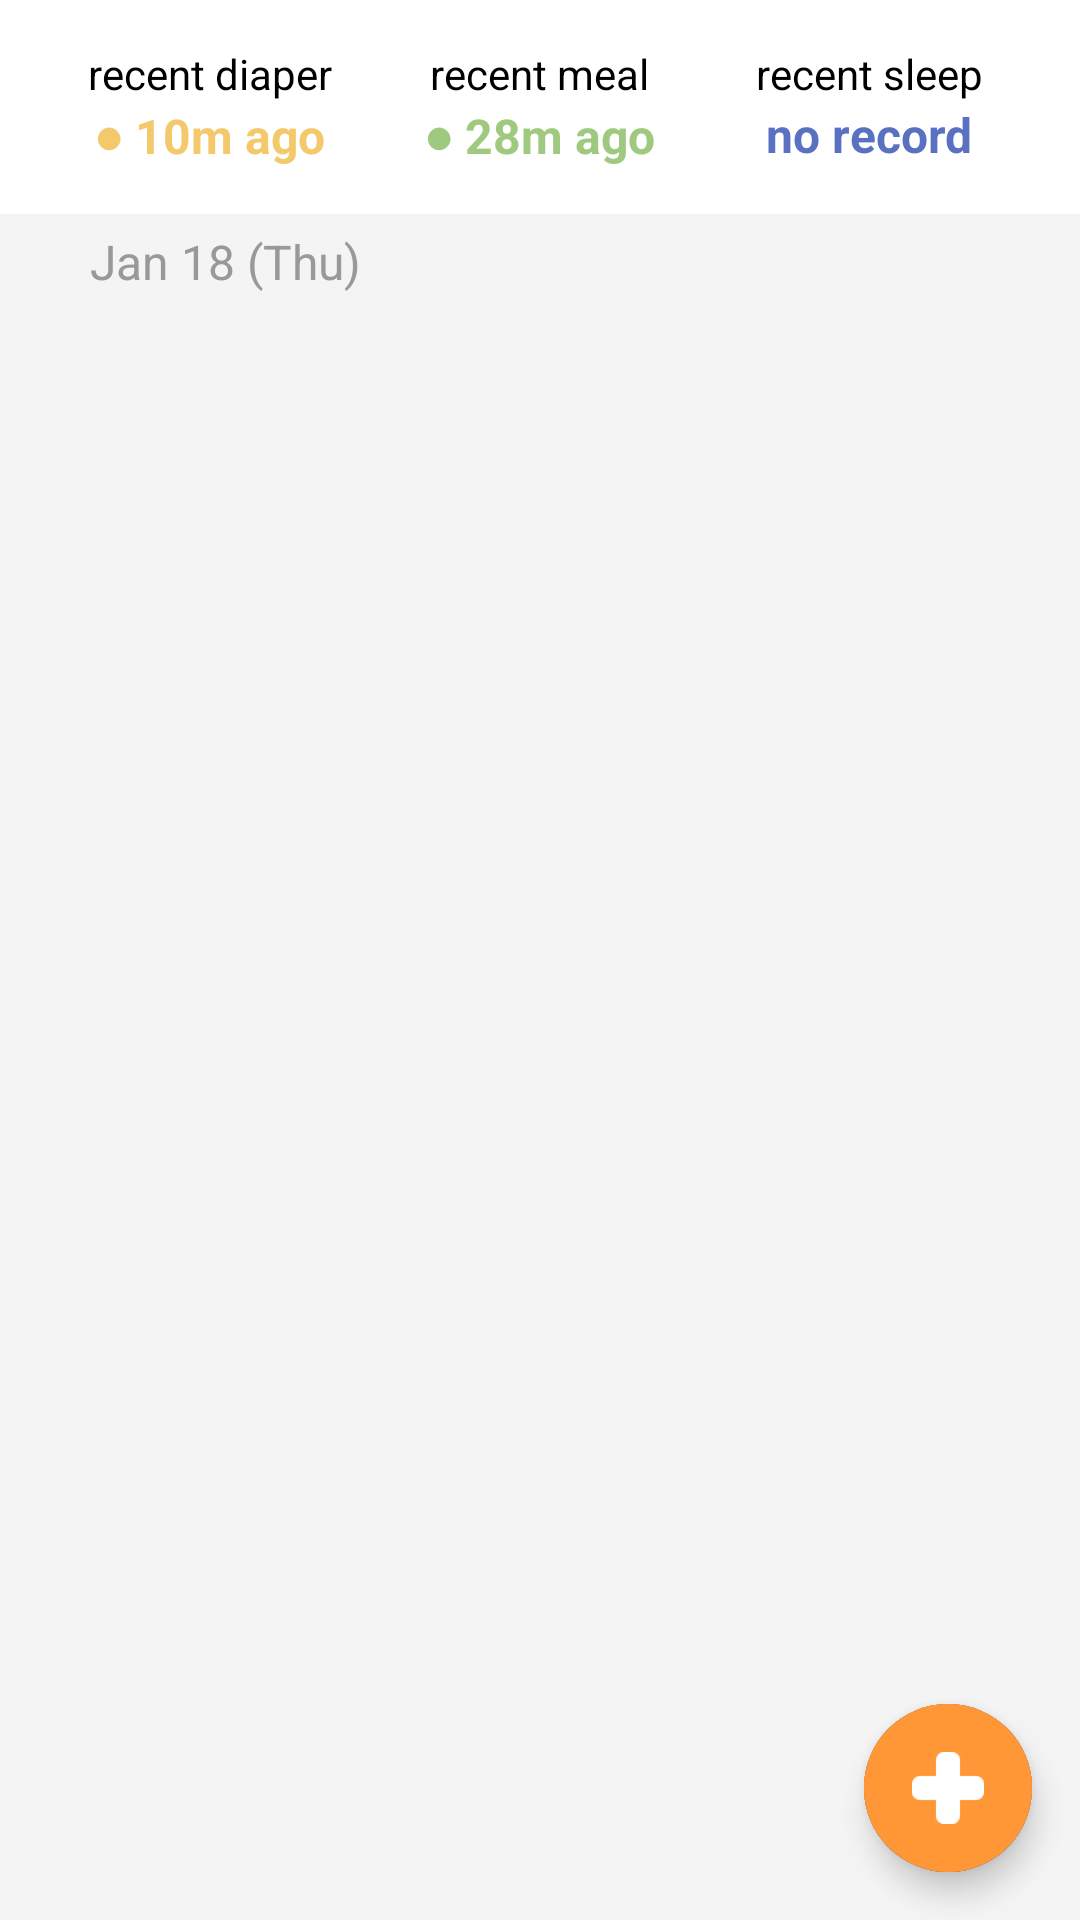

Layout XML and referenced resources for this Android screen:
<!-- AndroidManifest.xml: application theme Theme.HarmonyCare -->
<!-- res/layout/fragment_record.xml -->
<?xml version="1.0" encoding="utf-8"?>
<androidx.constraintlayout.widget.ConstraintLayout xmlns:android="http://schemas.android.com/apk/res/android"
    android:layout_width="match_parent"
    android:layout_height="match_parent"
    xmlns:app="http://schemas.android.com/apk/res-auto"
    android:orientation="vertical"
    android:background="@color/background_gray">

    <LinearLayout
        android:id="@+id/recent_textView"
        android:layout_width="match_parent"
        android:layout_height="wrap_content"
        android:padding="15dp"
        app:layout_constraintTop_toTopOf="parent"
        app:layout_constraintBottom_toTopOf="@id/date_textView"
        android:background="@color/white">
        <LinearLayout
            android:layout_width="0dp"
            android:layout_height="wrap_content"
            android:orientation="vertical"
            android:gravity="center"
            android:layout_weight="1">
            <TextView
                android:layout_width="wrap_content"
                android:layout_height="wrap_content"
                android:textColor="@color/black"
                android:text="recent diaper"/>
            <TextView
                android:id="@+id/recent_diaper_textview"
                android:layout_width="wrap_content"
                android:layout_height="wrap_content"
                android:textSize="16sp"
                android:textStyle="bold"
                android:textColor="@color/diaper_yellow"
                android:text="● 10m ago"/>
        </LinearLayout>
        <LinearLayout
            android:layout_width="0dp"
            android:layout_height="wrap_content"
            android:orientation="vertical"
            android:gravity="center"
            android:layout_weight="1">
            <TextView
                android:layout_width="wrap_content"
                android:layout_height="wrap_content"
                android:textColor="@color/black"
                android:text="recent meal"/>
            <TextView
                android:id="@+id/recent_meal_textview"
                android:layout_width="wrap_content"
                android:layout_height="wrap_content"
                android:textSize="16sp"
                android:textStyle="bold"
                android:textColor="@color/meal_green"
                android:text="● 28m ago"/>
        </LinearLayout>
        <LinearLayout
            android:layout_width="0dp"
            android:layout_height="wrap_content"
            android:orientation="vertical"
            android:gravity="center"
            android:layout_weight="1">
            <TextView
                android:layout_width="wrap_content"
                android:layout_height="wrap_content"
                android:textColor="@color/black"
                android:text="recent sleep"/>
            <TextView
                android:id="@+id/recent_sleep_textview"
                android:layout_width="wrap_content"
                android:layout_height="wrap_content"
                android:textSize="16sp"
                android:textStyle="bold"
                android:textColor="@color/sleep_blue"
                android:text="no record"/>
        </LinearLayout>
    </LinearLayout>

    <TextView
        android:id="@+id/date_textView"
        android:layout_width="match_parent"
        android:layout_height="wrap_content"
        android:paddingHorizontal="30sp"
        android:paddingVertical="5sp"
        app:layout_constraintTop_toBottomOf="@id/recent_textView"
        app:layout_constraintBottom_toTopOf="@id/recyclerView"
        android:textColor="@color/dark_gray"
        android:textSize="16sp"
        android:text="Jan 18 (Thu)"/>

    <androidx.recyclerview.widget.RecyclerView
        android:id="@+id/recyclerView"
        android:layout_width="match_parent"
        android:layout_height="0dp"
        app:layout_constraintTop_toBottomOf="@id/date_textView"
        app:layout_constraintBottom_toBottomOf="parent"/>

    <com.google.android.material.floatingactionbutton.FloatingActionButton
        android:id="@+id/fabSleep"
        android:layout_width="wrap_content"
        android:layout_height="wrap_content"
        android:layout_margin="16dp"
        android:src="@drawable/icon_sleep"
        app:borderWidth="0dp"
        app:elevation="0dp"
        app:tint="@null"
        android:backgroundTint="@color/sleep_blue"
        app:layout_constraintTop_toTopOf="@id/fabAdd"
        app:layout_constraintBottom_toBottomOf="@id/fabAdd"
        app:layout_constraintStart_toStartOf="@id/fabAdd"
        app:layout_constraintEnd_toEndOf="@id/fabAdd"/>

    <com.google.android.material.floatingactionbutton.FloatingActionButton
        android:id="@+id/fabMeal"
        android:layout_width="wrap_content"
        android:layout_height="wrap_content"
        android:layout_margin="16dp"
        android:src="@drawable/icon_meal"
        app:borderWidth="0dp"
        app:elevation="0dp"
        app:tint="@null"
        android:backgroundTint="@color/meal_green"
        app:layout_constraintTop_toTopOf="@id/fabAdd"
        app:layout_constraintBottom_toBottomOf="@id/fabAdd"
        app:layout_constraintStart_toStartOf="@id/fabAdd"
        app:layout_constraintEnd_toEndOf="@id/fabAdd"/>

    <com.google.android.material.floatingactionbutton.FloatingActionButton
        android:id="@+id/fabPlay"
        android:layout_width="wrap_content"
        android:layout_height="wrap_content"
        android:layout_margin="16dp"
        android:src="@drawable/icon_play"
        app:borderWidth="0dp"
        app:elevation="0dp"
        app:tint="@null"
        android:backgroundTint="@color/play_purple"
        app:layout_constraintTop_toTopOf="@id/fabAdd"
        app:layout_constraintBottom_toBottomOf="@id/fabAdd"
        app:layout_constraintStart_toStartOf="@id/fabAdd"
        app:layout_constraintEnd_toEndOf="@id/fabAdd"/>

    <com.google.android.material.floatingactionbutton.FloatingActionButton
        android:id="@+id/fabDiaper"
        android:layout_width="wrap_content"
        android:layout_height="wrap_content"
        android:layout_margin="16dp"
        android:src="@drawable/icon_diaper"
        app:borderWidth="0dp"
        app:elevation="0dp"
        app:tint="@null"
        android:backgroundTint="@color/diaper_yellow"
        app:layout_constraintTop_toTopOf="@id/fabAdd"
        app:layout_constraintBottom_toBottomOf="@id/fabAdd"
        app:layout_constraintStart_toStartOf="@id/fabAdd"
        app:layout_constraintEnd_toEndOf="@id/fabAdd"/>

    <com.google.android.material.floatingactionbutton.FloatingActionButton
        android:id="@+id/fabBath"
        android:layout_width="wrap_content"
        android:layout_height="wrap_content"
        android:layout_margin="16dp"
        android:src="@drawable/icon_bath"
        app:borderWidth="0dp"
        app:elevation="0dp"
        app:tint="@null"
        android:backgroundTint="@color/bath_orange"
        app:layout_constraintTop_toTopOf="@id/fabAdd"
        app:layout_constraintBottom_toBottomOf="@id/fabAdd"
        app:layout_constraintStart_toStartOf="@id/fabAdd"
        app:layout_constraintEnd_toEndOf="@id/fabAdd"/>

    <com.google.android.material.floatingactionbutton.FloatingActionButton
        android:id="@+id/fabAdd"
        android:layout_width="wrap_content"
        android:layout_height="wrap_content"
        android:layout_margin="16dp"
        android:src="@drawable/icon_add"
        app:borderWidth="0dp"
        app:tint="@null"
        android:backgroundTint="@color/orange"
        app:layout_constraintBottom_toBottomOf="parent"
        app:layout_constraintEnd_toEndOf="parent"/>

</androidx.constraintlayout.widget.ConstraintLayout>
<!-- resources referenced by this layout -->
<resources>
  <color name="background_gray">#F4F4F4</color>
  <color name="bath_orange">#ED895D</color>
  <color name="black">#FF000000</color>
  <color name="dark_gray">#999999</color>
  <color name="diaper_yellow">#F3C96B</color>
  <color name="meal_green">#9EC97F</color>
  <color name="orange">#FF9737</color>
  <color name="play_purple">#9265AF</color>
  <color name="sleep_blue">#5971C0</color>
  <color name="white">#FFFFFFFF</color>
  <!-- drawable icon_add: png bitmap (drawable, 448 bytes) -->
  <!-- drawable icon_bath: png bitmap (drawable, 862 bytes) -->
  <!-- drawable icon_diaper: png bitmap (drawable, 1198 bytes) -->
  <!-- drawable icon_meal: png bitmap (drawable, 725 bytes) -->
  <!-- drawable icon_play: png bitmap (drawable, 1055 bytes) -->
  <!-- drawable icon_sleep: png bitmap (drawable, 558 bytes) -->
  <style name="Theme.HarmonyCare" parent="Theme.MaterialComponents.DayNight.DarkActionBar">
          
          <item name="colorPrimary">@color/purple_500</item>
          <item name="colorPrimaryVariant">@color/purple_700</item>
          <item name="colorOnPrimary">@color/white</item>
          
          <item name="colorSecondary">@color/teal_200</item>
          <item name="colorSecondaryVariant">@color/teal_700</item>
          <item name="colorOnSecondary">@color/black</item>
          
          <item name="android:statusBarColor">?attr/colorPrimaryVariant</item>
          
      </style>
  <color name="purple_500">#F96800</color>
  <color name="purple_700">#F96800</color>
  <color name="teal_200">#ED895D</color>
  <color name="teal_700">#FF018786</color>
</resources>
